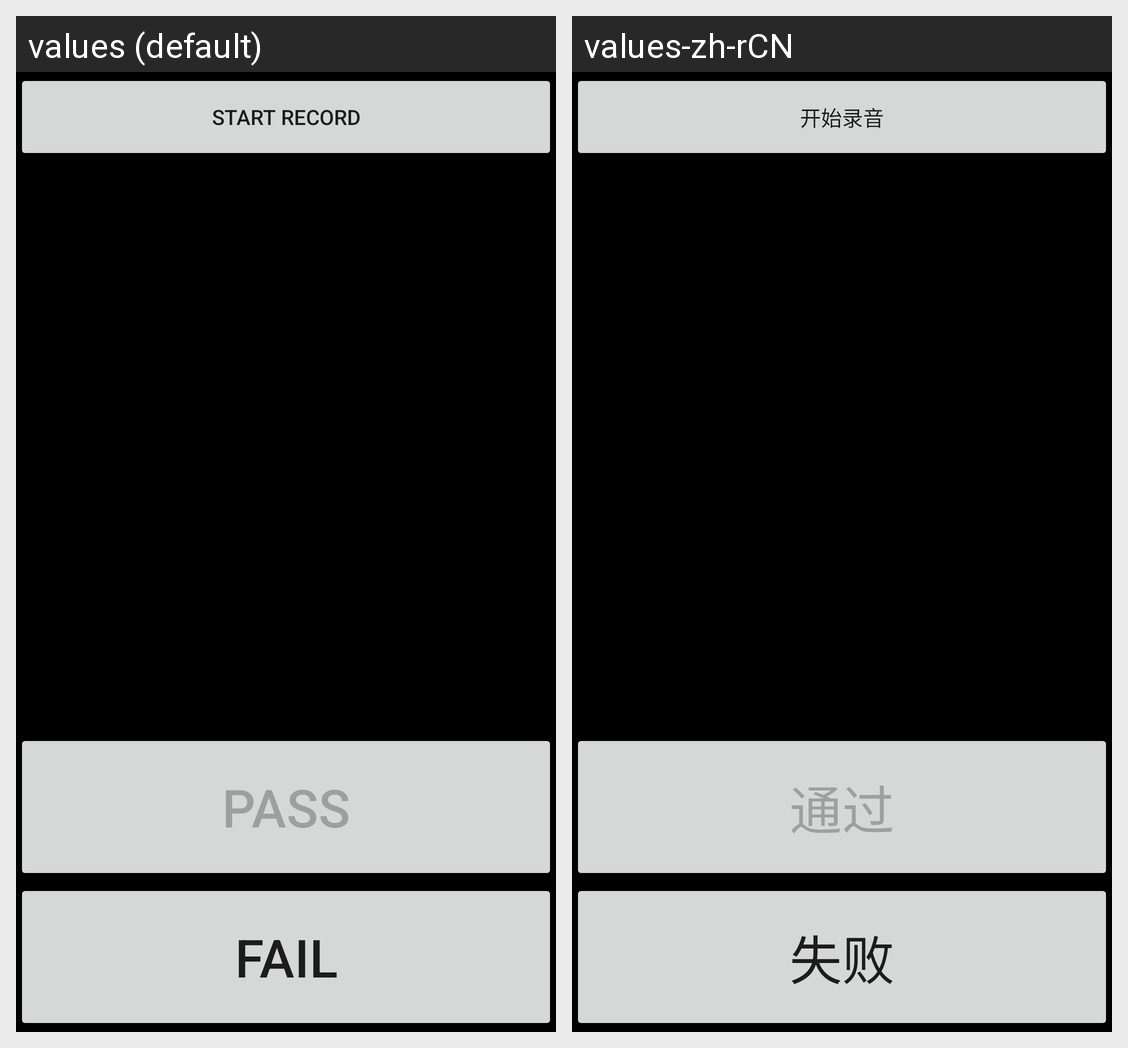

Strings drawn on this Android screen and how each of the app's shown locales translates them:
Android screen res/layout/microphone.xml rendered under 2 locales, left to right: values (default), values-zh-rCN. Device: Nexus 5 (rendered at 1080×1920; each locale shown at half size, 540×960, under a caption strip naming it); theme Theme.MaterialComponents.DayNight.NoActionBar.
Strings drawn on this screen, with the default value and each locale's value (text and hints the layout hard-codes, and strings that could not be matched under every locale, appear in the picture but are not listed):

start_record
  values: Start record
  values-zh-rCN: 开始录音

pass
  values: Pass
  values-zh-rCN: 通过

fail
  values: Fail
  values-zh-rCN: 失败
